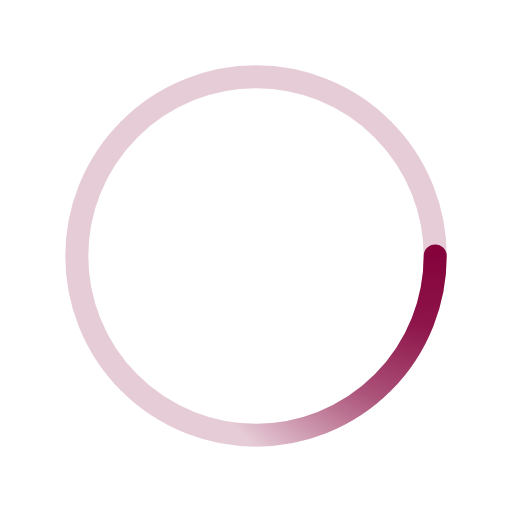
t = 0.00 s
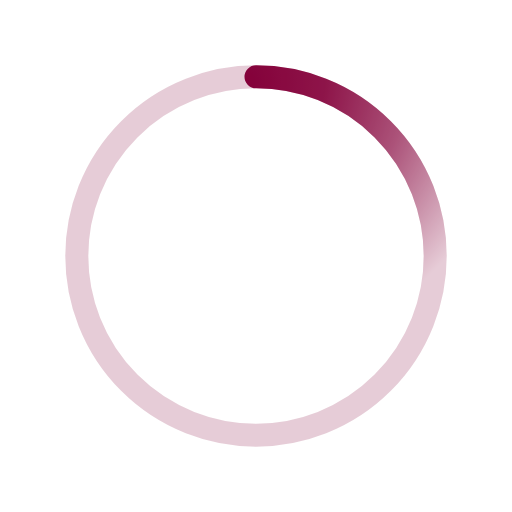
t = 0.50 s
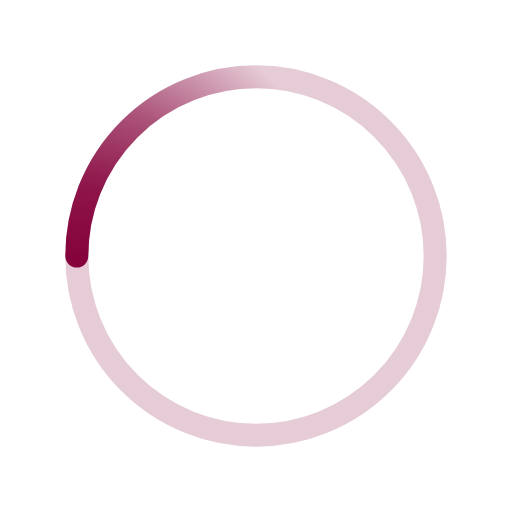
t = 1.00 s
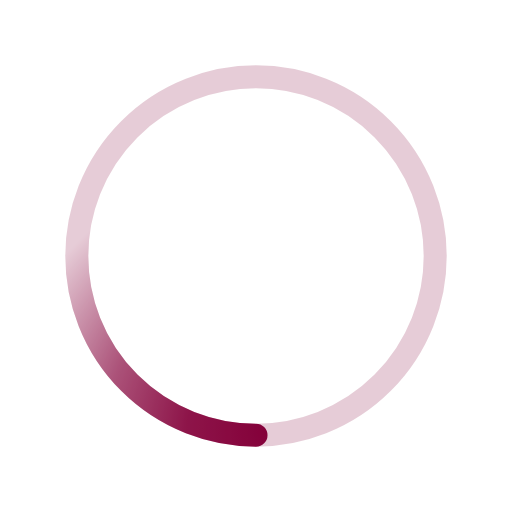
t = 1.50 s

The animated SVG that drew these frames (rendered in a browser with its animation timeline set to each time). Animation: 1 SMIL element (animateTransform=1); one cycle of 2.00 s, repeats indefinitely.

<svg xmlns='http://www.w3.org/2000/svg' viewBox='0 0 200 200'><radialGradient id='a11' cx='.66' fx='.66' cy='.3125' fy='.3125' gradientTransform='scale(1.5)'><stop offset='0' stop-color='#84003A'></stop><stop offset='.3' stop-color='#84003A' stop-opacity='.9'></stop><stop offset='.6' stop-color='#84003A' stop-opacity='.6'></stop><stop offset='.8' stop-color='#84003A' stop-opacity='.3'></stop><stop offset='1' stop-color='#84003A' stop-opacity='0'></stop></radialGradient><circle transform-origin='center' fill='none' stroke='url(#a11)' stroke-width='9' stroke-linecap='round' stroke-dasharray='200 1000' stroke-dashoffset='0' cx='100' cy='100' r='70'><animateTransform type='rotate' attributeName='transform' calcMode='spline' dur='2' values='360;0' keyTimes='0;1' keySplines='0 0 1 1' repeatCount='indefinite'></animateTransform></circle><circle transform-origin='center' fill='none' opacity='.2' stroke='#84003A' stroke-width='9' stroke-linecap='round' cx='100' cy='100' r='70'></circle></svg>
